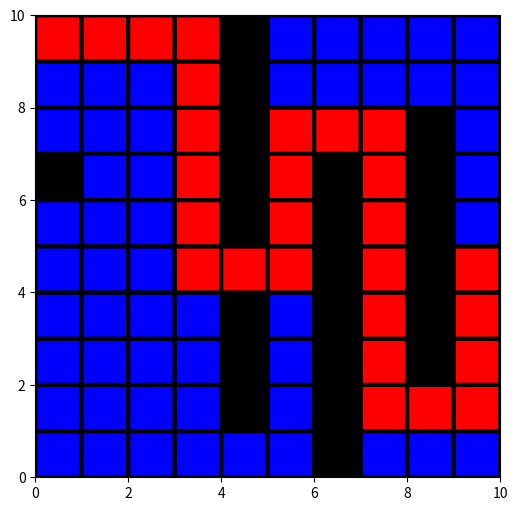

Write the Python code that produced this figure.
# -*- coding: utf-8 -*-
"""Untitled1.ipynb

Automatically generated by Colaboratory.

Original file is located at
    https://colab.research.google.com/<link-removed>
"""

import numpy as np
from matplotlib import colors 
import matplotlib.pyplot as plt

class Node:
    def __init__(self,x , y, parent=None):
        self.x = x
        self.y = y
        self.parent = parent

        self.g = 0
        self.h = 0
        self.f = 0

def path_plan(current_node, maze):
    path = []
    no_rows, no_columns = np.shape(maze)
    # here we create the initialized result maze with -1 in every position
    result = [[-1 for i in range(no_columns)] for j in range(no_rows)]
    
    while current_node is not None:
        path.append([current_node.x, current_node.y])
        current_node = current_node.parent
    # Return reversed path as we need to show from start to end path
    path = path[::-1]
    print(path)
    start_value = 0
    # we update the path of start to end found by A-star serch with every step incremented by 1
    for i in range(len(path)):
        result[path[i][0]][path[i][1]] = start_value
        start_value += 1
    return result

def search(start, goal, maze):
    cost = 1 # cost for travelling basically the g value :p

    start_node = Node(start[0], start[1], None)
    start_node.g = start_node.h = start_node.f = 0
    goal_node = Node(goal[0], goal[1], None)
    goal_node.g = goal_node.h = goal_node.f = 0

    open_list = []  
    closed_list = [] 
    
    open_list.append(start_node)

    move  =  [[-1, 0 ], # up
              [ 0, -1], # left
              [ 1, 0 ], # down
              [ 0, 1 ]] # right

    no_rows, no_columns = np.shape(maze)
    # Loop until you find the end

    while len(open_list) > 0:  
        # Get the current node
        current_node = open_list[0]
        current_index = 0

        for index, item in enumerate(open_list):
            if item.f < current_node.f:
                current_node = item
                current_index = index

        open_list.pop(current_index)
        closed_list.append(current_node)

        if current_node.x == goal_node.x and current_node.y == goal_node.y:
            return path_plan(current_node,maze)

        children = []
        for adjacent_pos in move: 
            node_position = [current_node.x + adjacent_pos[0], current_node.y + adjacent_pos[1]]

            if (node_position[0] > (no_rows - 1) or node_position[0] < 0 or 
                node_position[1] > (no_columns -1) or node_position[1] < 0):
                continue

            if maze[node_position[0]][node_position[1]] != 0:
                continue

            new_node = Node(node_position[0], node_position[1], current_node)
            children.append(new_node)

        for child in children:
            # already visited node so skipping that 
            if len([i for i in closed_list if child.x == i.x and child.y == i.y]) > 0:
                continue
            # if child in visited_list:  
            #     continue

            child.g = current_node.g + cost
            child.h = (((child.x - goal_node.x) ** 2) + ((child.y - goal_node.y) ** 2)) 
            child.f = child.g + child.h

            # if child is already in yet_to_visit_list child cost is more 
            # ie the current path to that node is longer and skip that
            if len([i for i in open_list if child.x == i.x and child.y == i.y and child.g > i.g]) > 0:
                continue

            open_list.append(child)


if __name__ == '__main__':
    """ 
        1 means obstacle and 0 means clear path that bot can take.
        In the plot, the red is the calculated path, black the obastacels and blue the available nodes
    """
    maze = [[0, 0, 0, 0, 1, 0, 0, 0, 0, 0],
            [0, 0, 0, 0, 1, 0, 0, 0, 0, 0],
            [0, 0, 0, 0, 1, 0, 0, 0, 1, 0],
            [1, 0, 0, 0, 1, 0, 1, 0, 1, 0],
            [0, 0, 0, 0, 1, 0, 1, 0, 1, 0],
            [0, 0, 0, 0, 0, 0, 1, 0, 1, 0],
            [0, 0, 0, 0, 1, 0, 1, 0, 1, 0],
            [0, 0, 0, 0, 1, 0, 1, 0, 1, 0],
            [0, 0, 0, 0, 1, 0, 1, 0, 0, 0],
            [0, 0, 0, 0, 0, 0, 1, 0, 0, 0]]
    
    start = [0, 0] 
    end = [5,9] 

    no_rows, no_columns = np.shape(maze)
    path = search(start, end, maze)
    print(path)

    for i in range(no_rows):
        for j in range(no_columns):
            if path[i][j] != -1 :
                maze[i][j] = -1

cmap = colors.ListedColormap(['red','blue', 'black'])
plt.figure(figsize=(6,6))
plt.pcolor(maze[::-1],cmap=cmap,edgecolors='k', linewidths=3)
plt.show()
